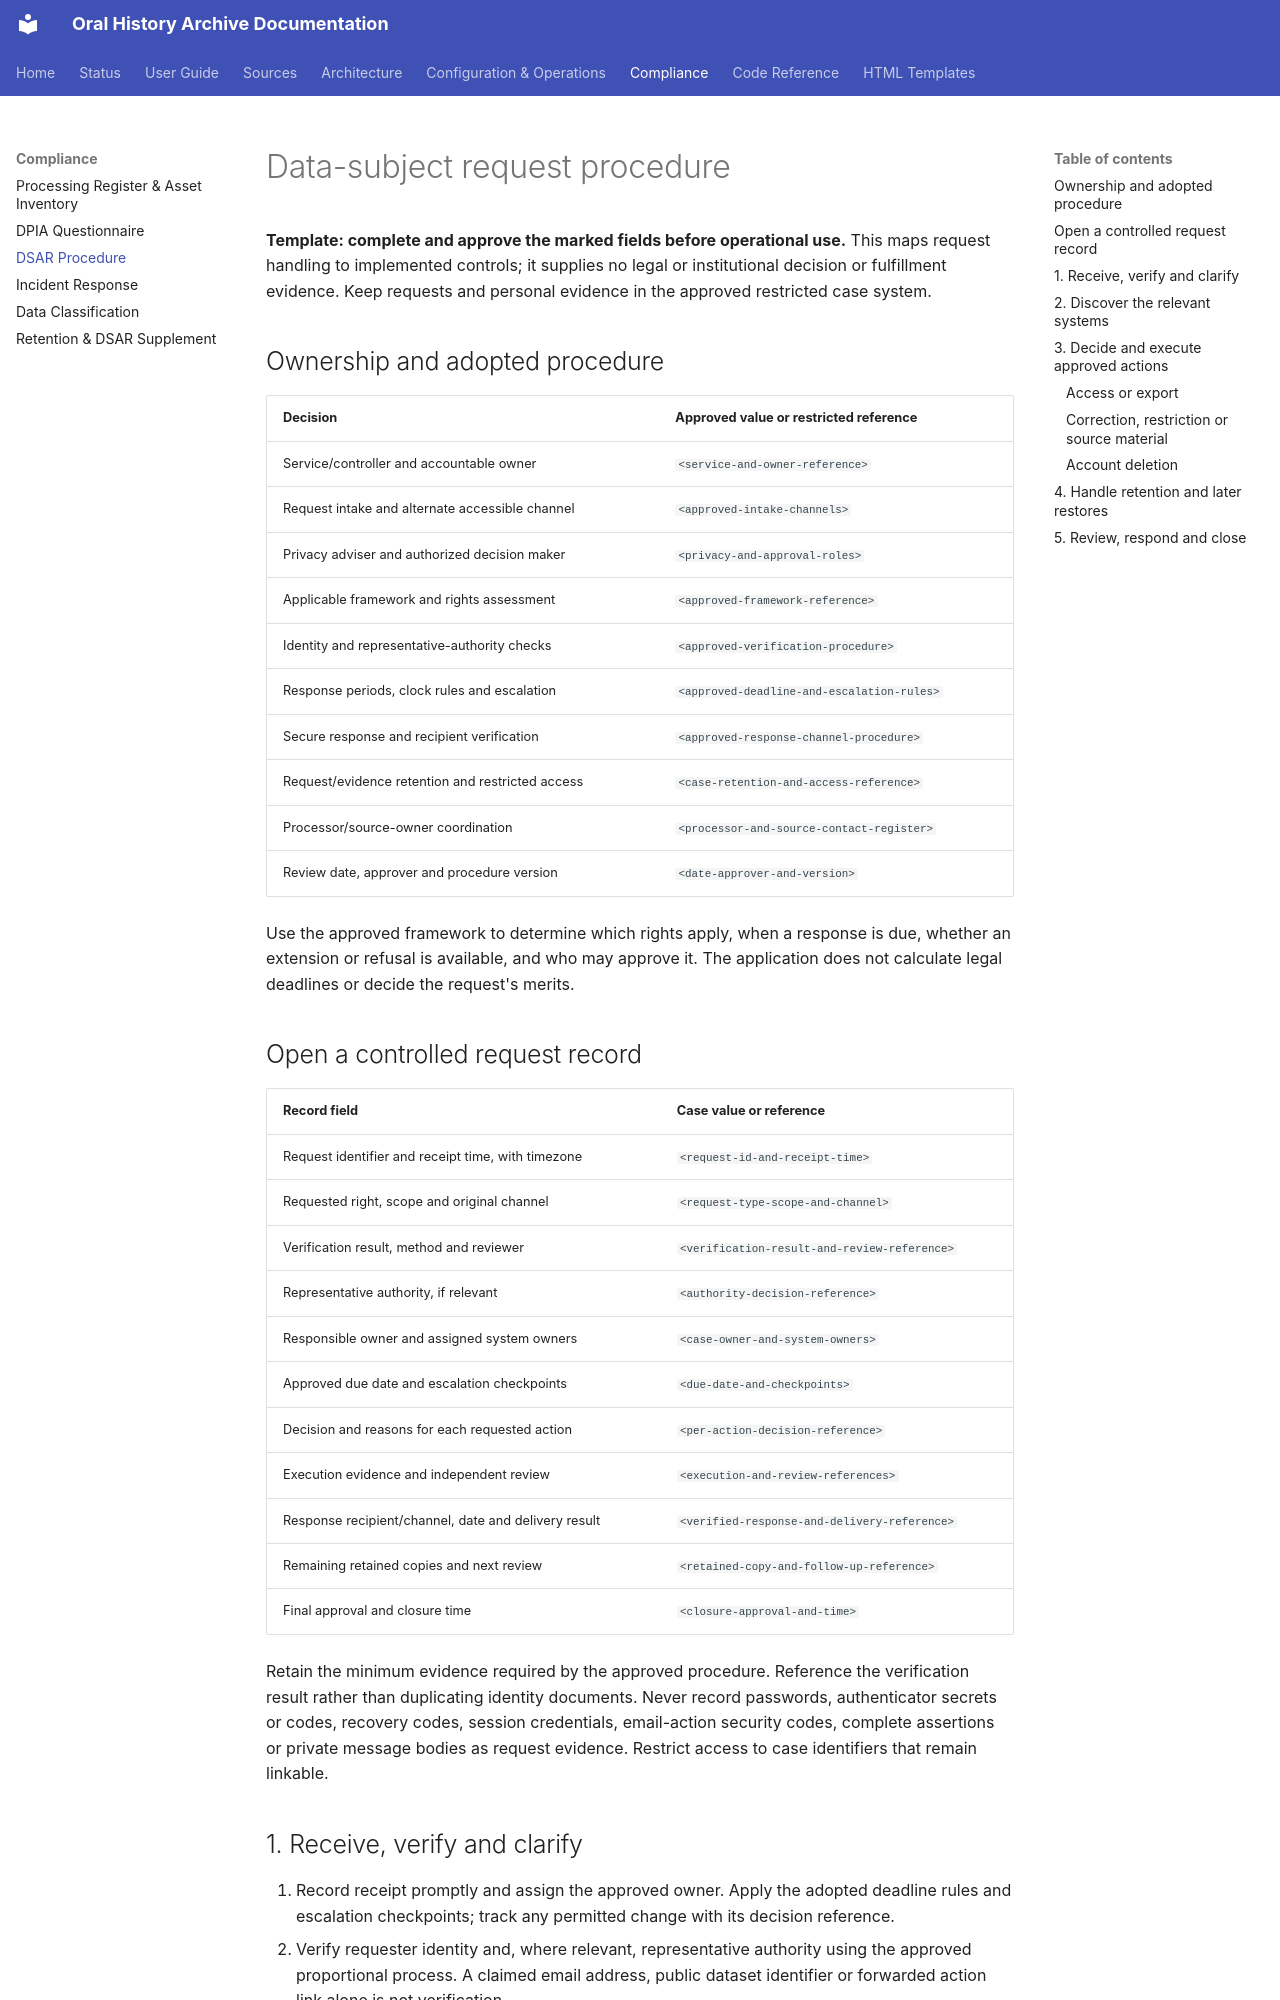

repository: CFutter/sec_hum_oralhistarchiv_web_app · page: compliance/dsar-procedure/index.html · generator: mkdocs

# Data-subject request procedure

**Template: complete and approve the marked fields before operational use.**
This maps request handling to implemented controls; it supplies no legal or
institutional decision or fulfillment evidence. Keep requests and personal
evidence in the approved restricted case system.

## Ownership and adopted procedure

| Decision | Approved value or restricted reference |
|---|---|
| Service/controller and accountable owner | `<service-and-owner-reference>` |
| Request intake and alternate accessible channel | `<approved-intake-channels>` |
| Privacy adviser and authorized decision maker | `<privacy-and-approval-roles>` |
| Applicable framework and rights assessment | `<approved-framework-reference>` |
| Identity and representative-authority checks | `<approved-verification-procedure>` |
| Response periods, clock rules and escalation | `<approved-deadline-and-escalation-rules>` |
| Secure response and recipient verification | `<approved-response-channel-procedure>` |
| Request/evidence retention and restricted access | `<case-retention-and-access-reference>` |
| Processor/source-owner coordination | `<processor-and-source-contact-register>` |
| Review date, approver and procedure version | `<date-approver-and-version>` |

Use the approved framework to determine which rights apply, when a response is
due, whether an extension or refusal is available, and who may approve it. The
application does not calculate legal deadlines or decide the request's merits.

## Open a controlled request record

| Record field | Case value or reference |
|---|---|
| Request identifier and receipt time, with timezone | `<request-id-and-receipt-time>` |
| Requested right, scope and original channel | `<request-type-scope-and-channel>` |
| Verification result, method and reviewer | `<verification-result-and-review-reference>` |
| Representative authority, if relevant | `<authority-decision-reference>` |
| Responsible owner and assigned system owners | `<case-owner-and-system-owners>` |
| Approved due date and escalation checkpoints | `<due-date-and-checkpoints>` |
| Decision and reasons for each requested action | `<per-action-decision-reference>` |
| Execution evidence and independent review | `<execution-and-review-references>` |
| Response recipient/channel, date and delivery result | `<verified-response-and-delivery-reference>` |
| Remaining retained copies and next review | `<retained-copy-and-follow-up-reference>` |
| Final approval and closure time | `<closure-approval-and-time>` |

Retain the minimum evidence required by the approved procedure. Reference the
verification result rather than duplicating identity documents. Never record
passwords, authenticator secrets or codes, recovery codes, session credentials,
email-action security codes, complete assertions or private message bodies as
request evidence. Restrict access to case identifiers that remain linkable.

## 1. Receive, verify and clarify

1. Record receipt promptly and assign the approved owner. Apply the adopted
   deadline rules and escalation checkpoints; track any permitted change with
   its decision reference.
2. Verify requester identity and, where relevant, representative authority using
   the approved proportional process. A claimed email address, public dataset
   identifier or forwarded action link alone is not verification.
3. Clarify the right and systems in scope without collecting unnecessary
   personal data. Distinguish an archive account from catalogue content about a
   person and from recordings held by an originating repository.
4. Decide whether there is an immediate disclosure/security issue. Use the
   [incident-response template](incident-response.md) and the existing
   [withdrawal procedure](../runbooks/emergency-dataset-withdrawal.md) when
   urgent containment is approved; keep the rights assessment active.
5. Record approved acknowledgements, assistance, escalation or refusal through
   the case procedure. Do not reveal account existence to an unverified third
   party while investigating.
